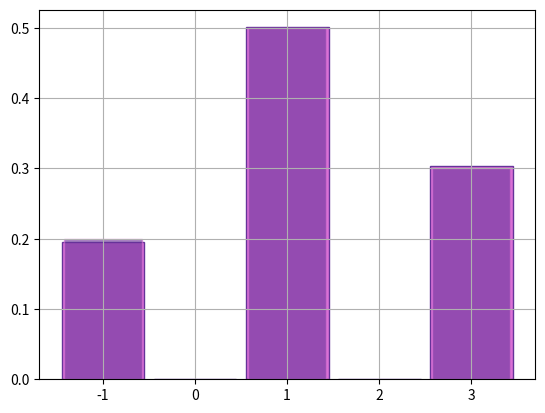
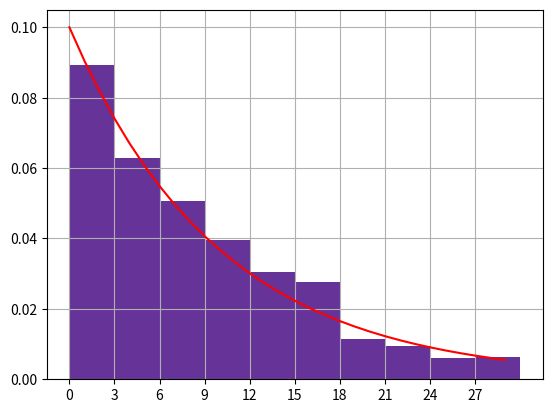

Reproduce these figures in Python, in order.
from scipy.stats import uniform, expon
from numpy import mean
from matplotlib.pyplot import bar, show, hist, grid, xticks, plot

y = uniform.rvs(size=100000)

a = uniform.rvs(loc=0, scale=0.5)
b = a + 0.5

print(mean([(a < elem < b) for elem in y]))

def f(y, p, x):
    c = 0
    for i in range(len(p)):
        if c <= y <= c + p[i]:
            return x[i]
        c += p[i]
    return x[len(p) - 1]

print([f(uniform.rvs(), [0.2, 0.5, 0.3], [-1, 1, 3]) for _ in range(1000)])

x = [-1, 1, 3]
p = [0.2, 0.5, 0.3]

data = [f(uniform.rvs(), p, x) for _ in range(1000)]

bin_edges = [k - 0.5 for k in range(min(x), max(x) + 2)]

hist(data, bin_edges, density=True, rwidth=0.9,
     color='Orchid', edgecolor='RebeccaPurple')

bar(x, p, width=0.85, color='RebeccaPurple',
    edgecolor='orchid', alpha=0.6)

grid()
show()

alpha = 1 / 10

def f2(alpha):
    return expon.rvs(scale=1 / alpha)

data = [f2(alpha) for _ in range(1000)]

hist(data, bins=10, density=True, range=(0, 30),
     color="rebeccapurple")

x_vals = range(30)
plot(x_vals, expon.pdf(x_vals, loc=0, scale=1 / alpha), 'r-')

xticks(range(0, 30, 3))
grid()
show()
